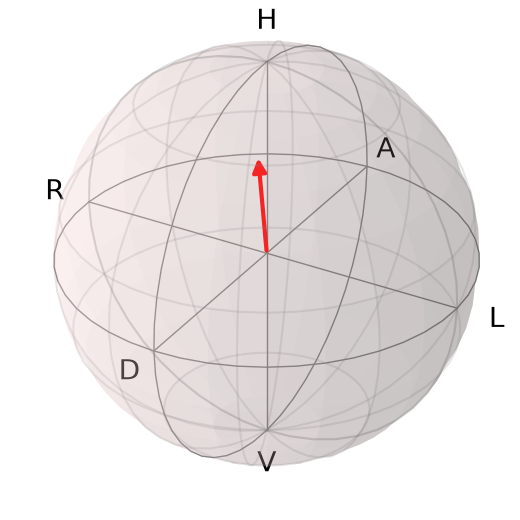

Data behind this chart, as committed beside it:
basis, qwp0_deg, hwp0_deg, power_mW, power_std_mW
H, 0.0, 0.0, 0.004977, 9.6481142102261e-07
V, 0.0, 45.0, 0.005151, 7.068098577241209e-07
A, 45.0, 67.5, 0.009411, 3.6953530668687267e-06
R, 45.0, 0.0, 0.007832, 1.1991486811232477e-06
